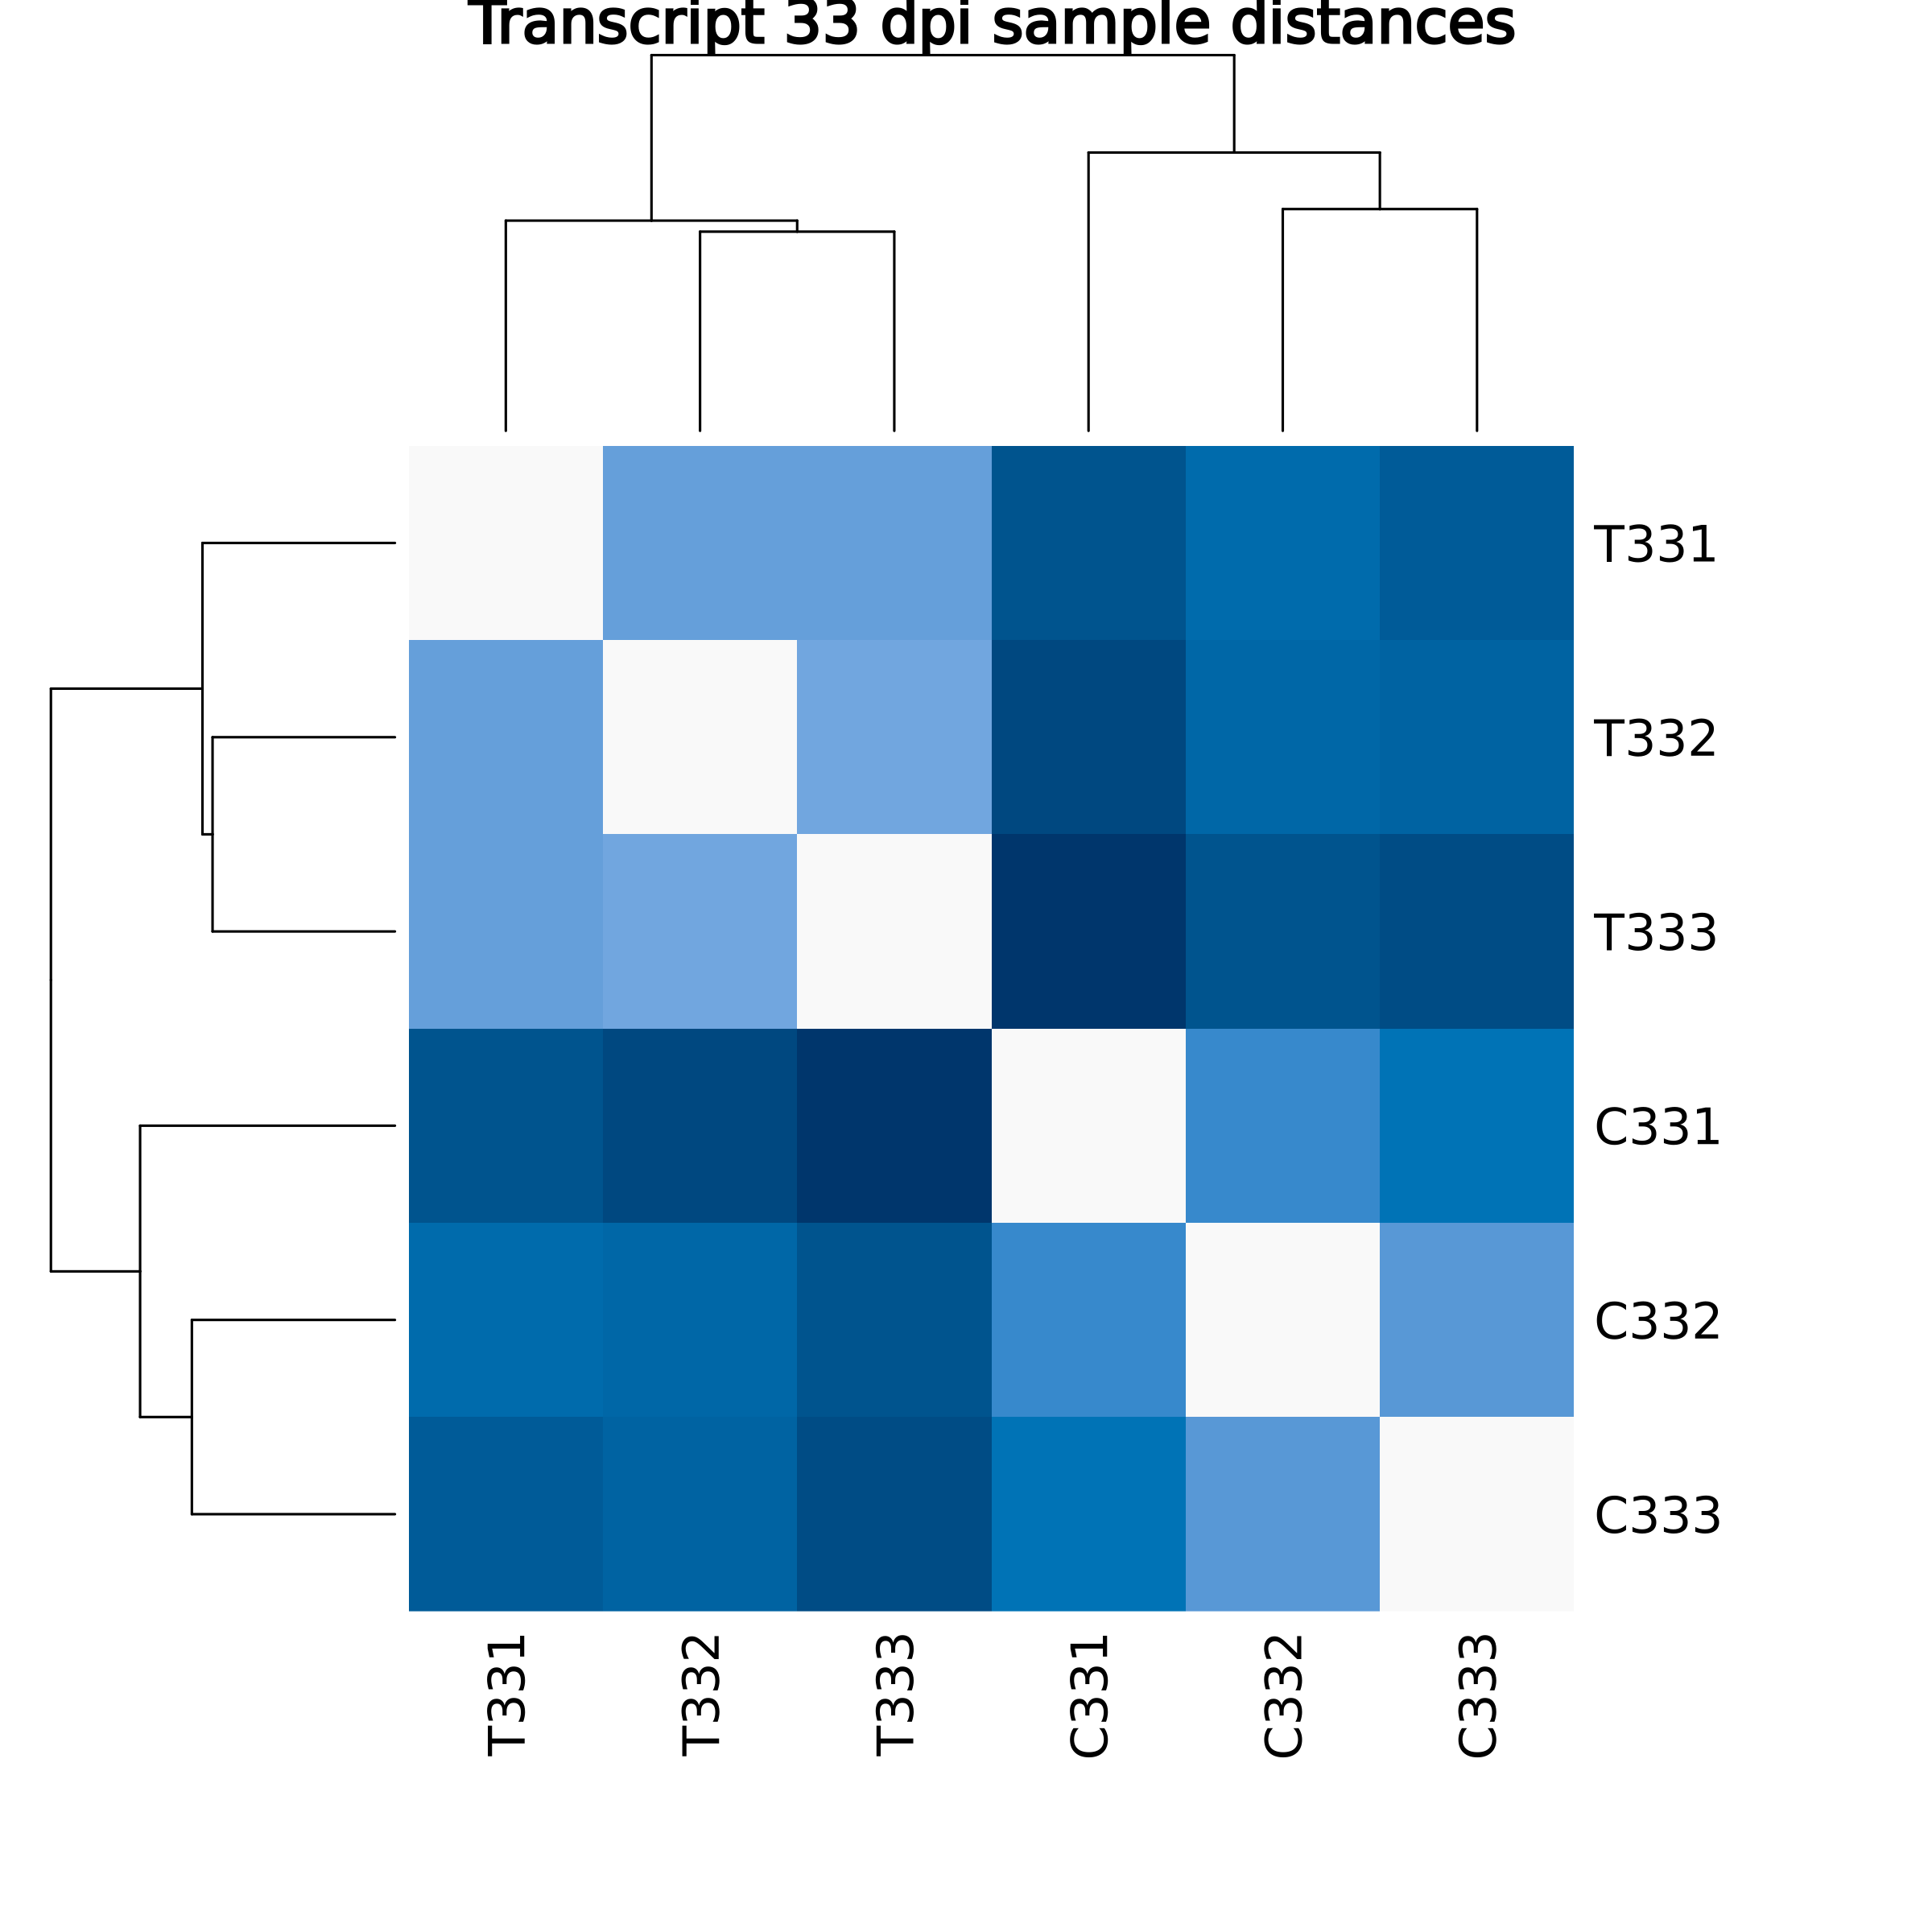

Values plotted in this chart, from the file beside it:
sample_id	C331	C332	C333	T331	T332	T333
C331	0	62.81	72.13	84.48	89.61	97.38
C332	62.81	0	57.48	75.28	77.36	84.35
C333	72.13	57.48	0	81.84	78.02	87.32
T331	84.48	75.28	81.84	0	54.48	54.3
T332	89.61	77.36	78.02	54.48	0	51.62
T333	97.38	84.35	87.32	54.3	51.62	0
